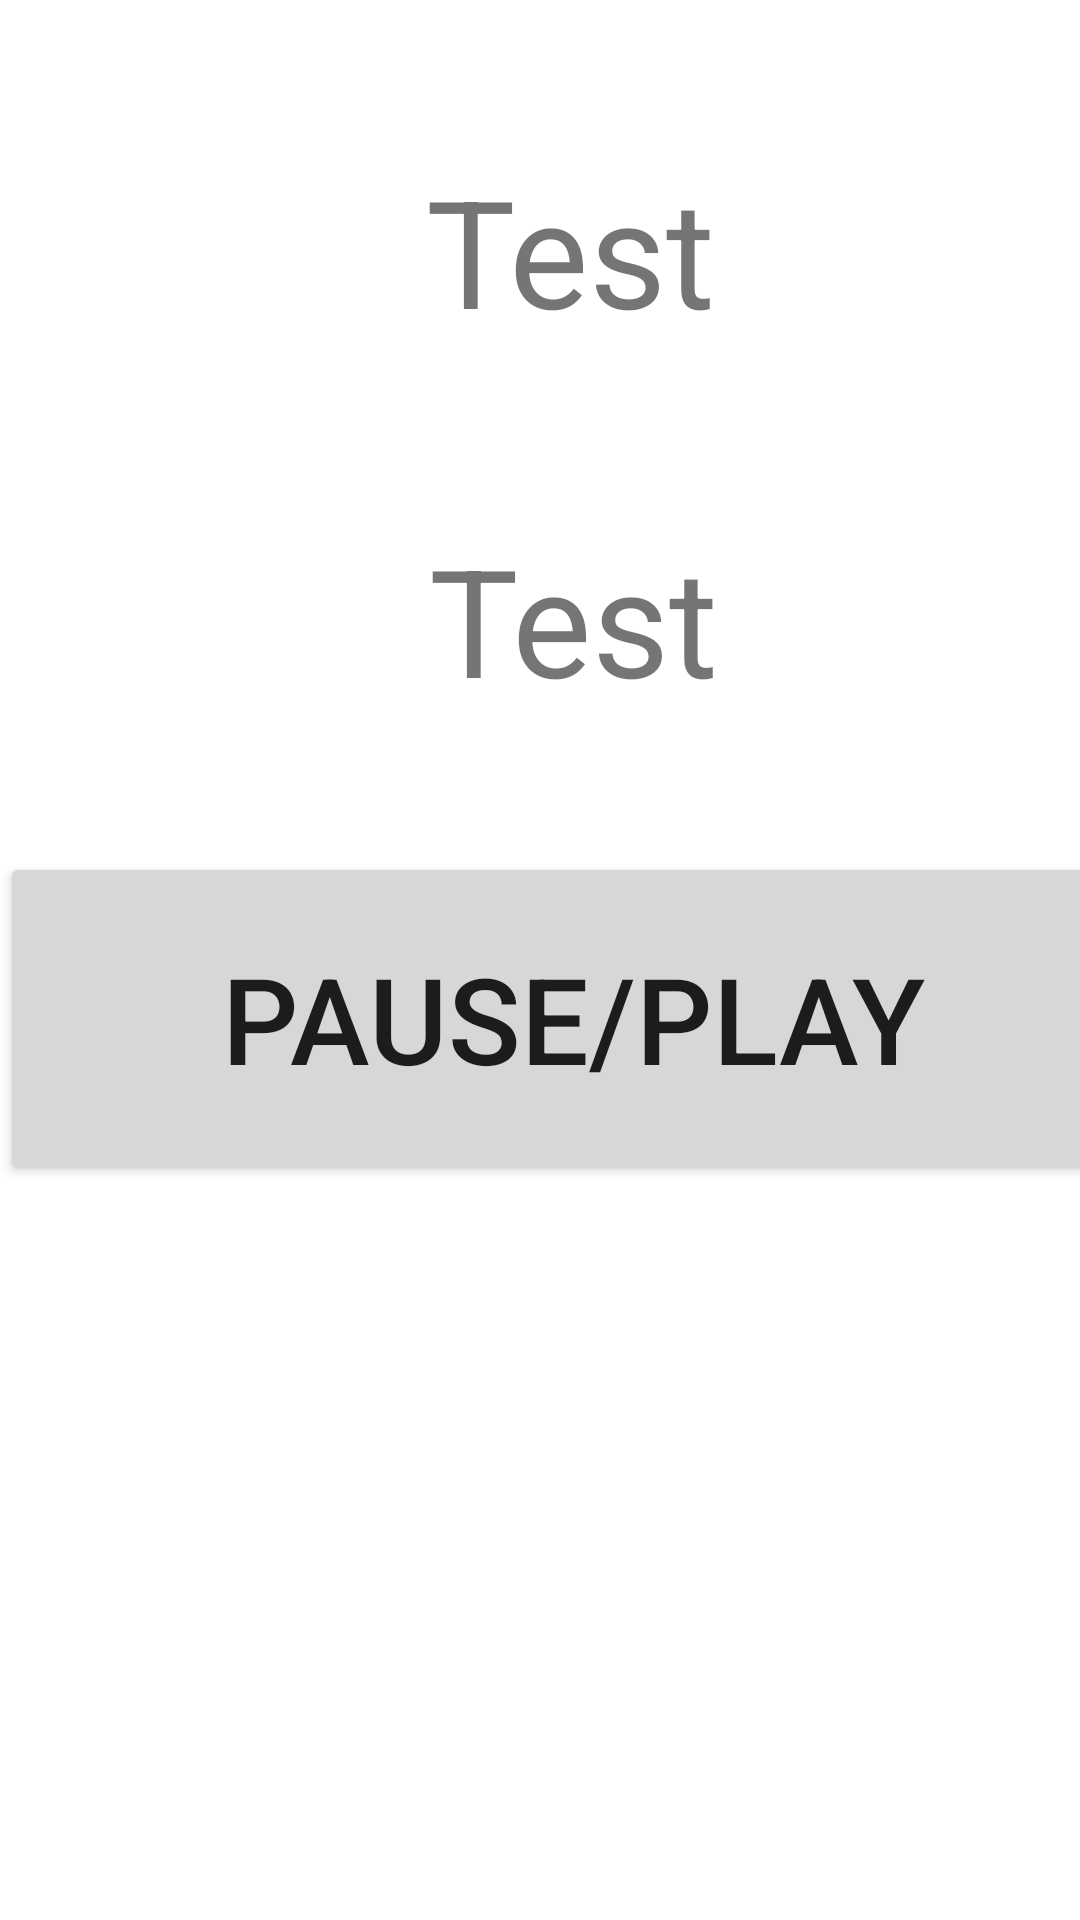

The Android layout XML behind this screen, and the referenced resources:
<!-- AndroidManifest.xml: application theme Theme.IansGym -->
<!-- res/layout/timerscreen.xml -->
<?xml version="1.0" encoding="utf-8"?>
<LinearLayout xmlns:android="http://schemas.android.com/apk/res/android"
    xmlns:tools="http://schemas.android.com/tools"
    android:layout_width="match_parent"
    android:layout_height="match_parent"
    android:orientation="vertical"
    tools:context=".TimerScreen">

    <Button
        style="@style/BackButton"
        android:onClick="goBack"
        android:text="Home"/>

    <TextView
        android:id="@+id/exerciseTitle"
        style="@style/textStyle"
        android:layout_width="380dp"
        android:layout_height="73dp"
        android:gravity="center_horizontal"
        android:textSize="50dp"
        android:text="Test"
        android:layout_marginTop="50dp"
        />

    <TextView
        android:id="@+id/exerciseTimer"
        style="@style/textStyle"
        android:layout_width="382dp"
        android:layout_height="111dp"
        android:gravity="center_horizontal"
        android:textSize="50dp"
        android:text="Test"
        android:layout_marginTop="50dp"
        />

    <Button
        android:id="@+id/endString"
        android:onClick="pauseWorkout"
        style="@style/textStyle"
        android:layout_width="382dp"
        android:layout_height="111dp"
        android:text="Pause/Play"
        android:textSize="40dp"
        />

</LinearLayout>
<!-- resources referenced by this layout -->
<resources>
  <style name="Theme.IansGym" parent="Theme.MaterialComponents.DayNight.DarkActionBar">
          
          <item name="colorPrimary">@color/purple_500</item>
          <item name="colorPrimaryVariant">@color/purple_700</item>
          <item name="colorOnPrimary">@color/white</item>
          
          <item name="colorSecondary">@color/teal_200</item>
          <item name="colorSecondaryVariant">@color/teal_700</item>
          <item name="colorOnSecondary">@color/black</item>
          
          <item name="android:statusBarColor" tools:targetApi="l">?attr/colorPrimaryVariant</item>
          
      </style>
  <!-- not gathered from this repository: default colours our renderer supplied (Android Studio template values) -->
  <color name="purple_500">#FF6200EE</color>
  <color name="purple_700">#FF3700B3</color>
  <color name="teal_200">#FF03DAC5</color>
  <color name="teal_700">#FF018786</color>
  <color name="black">#FF000000</color>
  <color name="white">#FFFFFFFF</color>
</resources>
